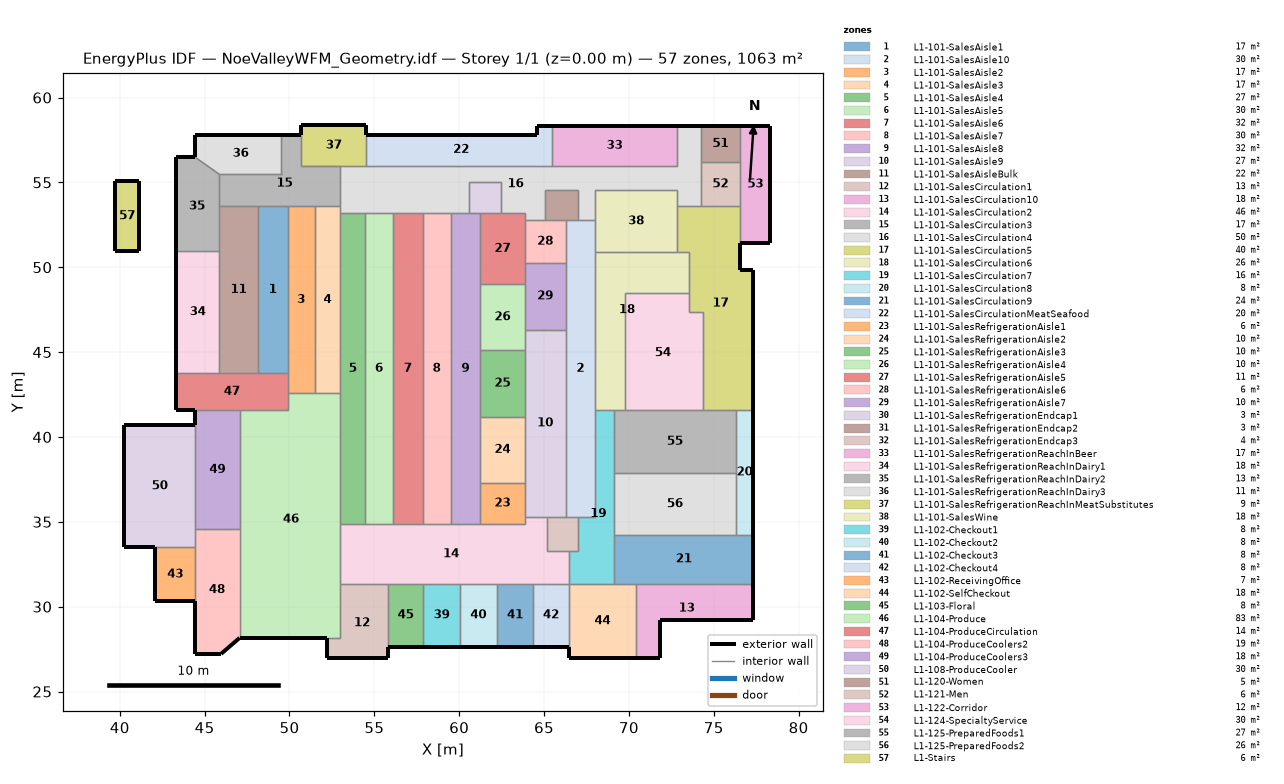
=== STOREY PLAN SPEC (per zone: floor XY polygon, exterior-wall plan segments, windows/doors) ===
zone 1: L1-101-SalesAisle1  (17.4 m²)
  floor: (48.13, 43.77) (48.13, 53.58) (49.90, 53.58) (49.90, 43.77)
  interior walls: 4
zone 2: L1-101-SalesAisle10  (30.2 m²)
  floor: (66.27, 35.30) (66.27, 52.77) (68.00, 52.77) (68.00, 35.30)
  interior walls: 10
zone 3: L1-101-SalesAisle2  (17.4 m²)
  floor: (49.90, 42.58) (49.90, 53.58) (51.47, 53.58) (51.47, 42.58)
  interior walls: 5
zone 4: L1-101-SalesAisle3  (16.8 m²)
  floor: (51.47, 42.58) (51.47, 53.58) (53.00, 53.58) (53.00, 42.58)
  interior walls: 5
zone 5: L1-101-SalesAisle4  (26.5 m²)
  floor: (53.00, 34.87) (53.00, 53.19) (54.45, 53.19) (54.45, 34.87)
  interior walls: 5
zone 6: L1-101-SalesAisle5  (30.1 m²)
  floor: (54.45, 34.87) (54.45, 53.19) (56.10, 53.19) (56.10, 34.87)
  interior walls: 4
zone 7: L1-101-SalesAisle6  (32.0 m²)
  floor: (56.10, 34.87) (56.10, 53.19) (57.84, 53.19) (57.84, 34.87)
  interior walls: 4
zone 8: L1-101-SalesAisle7  (30.2 m²)
  floor: (57.84, 34.87) (57.84, 53.19) (59.49, 53.19) (59.49, 34.87)
  interior walls: 4
zone 9: L1-101-SalesAisle8  (32.0 m²)
  floor: (59.49, 34.87) (59.49, 53.19) (61.24, 53.19) (61.24, 34.87)
  interior walls: 9
zone 10: L1-101-SalesAisle9  (26.7 m²)
  floor: (63.86, 35.30) (63.86, 46.33) (66.27, 46.33) (66.27, 35.30)
  interior walls: 8
zone 11: L1-101-SalesAisleBulk  (22.1 m²)
  floor: (45.87, 43.77) (45.87, 53.58) (48.13, 53.58) (48.13, 43.77)
  interior walls: 5
zone 12: L1-101-SalesCirculation1  (13.4 m²)
  floor: (52.18, 26.95) (52.18, 28.16) (53.00, 28.16) (53.00, 31.36) (55.81, 31.36) (55.81, 26.95)
  exterior wall: (52.18, 28.16) – (52.18, 26.95)  [1.2 m]
  exterior wall: (52.18, 26.95) – (55.81, 26.95)  [3.6 m]
  exterior wall: (55.81, 26.95) – (55.81, 27.65)  [0.7 m]
  interior walls: 4
zone 13: L1-101-SalesCirculation10  (18.0 m²)
  floor: (70.44, 26.95) (70.44, 31.36) (77.34, 31.36) (77.34, 29.21) (71.84, 29.21) (71.84, 26.95)
  exterior wall: (70.44, 26.95) – (71.84, 26.95)  [1.4 m]
  exterior wall: (71.84, 26.95) – (71.84, 29.21)  [2.3 m]
  exterior wall: (71.84, 29.21) – (77.34, 29.21)  [5.5 m]
  exterior wall: (77.34, 29.21) – (77.34, 31.36)  [2.2 m]
  interior walls: 2
zone 14: L1-101-SalesCirculation2  (45.7 m²)
  floor: (53.00, 31.36) (53.00, 34.87) (63.86, 34.87) (63.86, 35.30) (65.20, 35.30) (65.20, 33.28) (66.45, 33.28) (66.45, 31.36)
  interior walls: 18
zone 15: L1-101-SalesCirculation3  (17.4 m²)
  floor: (45.87, 53.58) (45.87, 55.47) (49.53, 55.47) (49.53, 57.81) (50.69, 57.81) (50.69, 55.99) (53.00, 55.99) (53.00, 53.58)
  exterior wall: (50.69, 57.81) – (49.53, 57.81)  [1.2 m]
  interior walls: 10
zone 16: L1-101-SalesCirculation4  (50.5 m²)
  floor: (53.00, 53.19) (53.00, 55.99) (72.85, 55.99) (72.85, 58.34) (74.22, 58.34) (74.22, 53.58) (72.85, 53.58) (72.85, 54.53) (68.00, 54.53) (68.00, 52.77) (67.03, 52.77) (67.03, 54.53) (65.07, 54.53) (65.07, 52.77) (63.86, 52.77) (63.86, 53.19) (62.45, 53.19) (62.45, 55.02) (60.58, 55.02) (60.58, 53.19)
  exterior wall: (74.22, 58.34) – (72.85, 58.34)  [1.4 m]
  interior walls: 27
zone 17: L1-101-SalesCirculation5  (39.8 m²)
  floor: (73.55, 47.37) (73.55, 50.90) (72.85, 50.90) (72.85, 53.58) (76.57, 53.58) (76.57, 49.87) (77.34, 49.87) (77.34, 41.61) (74.34, 41.61) (74.34, 47.37)
  exterior wall: (77.34, 44.08) – (77.34, 49.87)  [5.8 m]
  exterior wall: (77.34, 49.87) – (76.57, 49.87)  [0.8 m]
  exterior wall: (76.57, 49.87) – (76.57, 51.44)  [1.6 m]
  exterior wall: (77.34, 41.61) – (77.34, 44.08)  [2.5 m]
  interior walls: 12
zone 18: L1-101-SalesCirculation6  (25.7 m²)
  floor: (68.00, 41.61) (68.00, 50.90) (73.55, 50.90) (73.55, 48.46) (69.77, 48.46) (69.77, 41.61)
  interior walls: 8
zone 19: L1-101-SalesCirculation7  (16.5 m²)
  floor: (66.45, 31.36) (66.45, 33.28) (67.03, 33.28) (67.03, 35.30) (68.00, 35.30) (68.00, 41.61) (69.13, 41.61) (69.13, 31.36)
  interior walls: 10
zone 20: L1-101-SalesCirculation8  (7.7 m²)
  floor: (76.29, 34.25) (76.29, 41.61) (77.34, 41.61) (77.34, 34.25)
  exterior wall: (77.34, 34.25) – (77.34, 41.61)  [7.4 m]
  interior walls: 4
zone 21: L1-101-SalesCirculation9  (23.7 m²)
  floor: (69.13, 31.36) (69.13, 34.25) (77.34, 34.25) (77.34, 31.36)
  exterior wall: (77.34, 31.36) – (77.34, 34.25)  [2.9 m]
  interior walls: 5
zone 22: L1-101-SalesCirculationMeatSeafood  (20.4 m²)
  floor: (54.53, 55.99) (54.53, 57.81) (64.56, 57.81) (64.56, 58.34) (65.46, 58.34) (65.46, 55.99)
  exterior wall: (65.46, 58.34) – (64.56, 58.34)  [0.9 m]
  exterior wall: (64.56, 58.34) – (64.56, 57.81)  [0.5 m]
  exterior wall: (64.56, 57.81) – (54.53, 57.81)  [10.0 m]
  interior walls: 3
zone 23: L1-101-SalesRefrigerationAisle1  (6.4 m²)
  floor: (61.24, 34.87) (61.24, 37.32) (63.86, 37.32) (63.86, 34.87)
  interior walls: 5
zone 24: L1-101-SalesRefrigerationAisle2  (10.1 m²)
  floor: (61.24, 37.32) (61.24, 41.19) (63.86, 41.19) (63.86, 37.32)
  interior walls: 4
zone 25: L1-101-SalesRefrigerationAisle3  (10.3 m²)
  floor: (61.24, 41.19) (61.24, 45.13) (63.86, 45.13) (63.86, 41.19)
  interior walls: 4
zone 26: L1-101-SalesRefrigerationAisle4  (10.1 m²)
  floor: (61.24, 45.13) (61.24, 49.00) (63.86, 49.00) (63.86, 45.13)
  interior walls: 5
zone 27: L1-101-SalesRefrigerationAisle5  (11.0 m²)
  floor: (61.24, 49.00) (61.24, 53.19) (63.86, 53.19) (63.86, 49.00)
  interior walls: 7
zone 28: L1-101-SalesRefrigerationAisle6  (6.0 m²)
  floor: (63.86, 50.27) (63.86, 52.77) (66.27, 52.77) (66.27, 50.27)
  interior walls: 5
zone 29: L1-101-SalesRefrigerationAisle7  (9.5 m²)
  floor: (63.86, 46.33) (63.86, 50.27) (66.27, 50.27) (66.27, 46.33)
  interior walls: 5
zone 30: L1-101-SalesRefrigerationEndcap1  (3.4 m²)
  floor: (60.58, 53.19) (60.58, 55.02) (62.45, 55.02) (62.45, 53.19)
  interior walls: 5
zone 31: L1-101-SalesRefrigerationEndcap2  (3.4 m²)
  floor: (65.07, 52.77) (65.07, 54.53) (67.03, 54.53) (67.03, 52.77)
  interior walls: 5
zone 32: L1-101-SalesRefrigerationEndcap3  (3.7 m²)
  floor: (65.20, 33.28) (65.20, 35.30) (67.03, 35.30) (67.03, 33.28)
  interior walls: 6
zone 33: L1-101-SalesRefrigerationReachInBeer  (17.3 m²)
  floor: (65.46, 55.99) (65.46, 58.34) (72.85, 58.34) (72.85, 55.99)
  exterior wall: (72.85, 58.34) – (65.46, 58.34)  [7.4 m]
  interior walls: 3
zone 34: L1-101-SalesRefrigerationReachInDairy1  (18.4 m²)
  floor: (43.31, 43.77) (43.31, 50.96) (45.87, 50.96) (45.87, 43.77)
  exterior wall: (43.31, 50.96) – (43.31, 43.77)  [7.2 m]
  interior walls: 3
zone 35: L1-101-SalesRefrigerationReachInDairy2  (13.4 m²)
  floor: (43.31, 50.96) (43.31, 56.48) (44.44, 56.48) (45.87, 55.47) (45.87, 50.96)
  exterior wall: (44.44, 56.48) – (43.31, 56.48)  [1.1 m]
  exterior wall: (43.31, 56.48) – (43.31, 50.96)  [5.5 m]
  interior walls: 4
zone 36: L1-101-SalesRefrigerationReachInDairy3  (11.2 m²)
  floor: (44.44, 56.48) (44.44, 57.81) (49.53, 57.81) (49.53, 55.47) (45.87, 55.47)
  exterior wall: (49.53, 57.81) – (46.42, 57.81)  [3.1 m]
  exterior wall: (46.42, 57.81) – (44.44, 57.81)  [2.0 m]
  exterior wall: (44.44, 57.81) – (44.44, 56.48)  [1.3 m]
  interior walls: 3
zone 37: L1-101-SalesRefrigerationReachInMeatSubstitutes  (9.1 m²)
  floor: (50.69, 55.99) (50.69, 58.37) (54.53, 58.37) (54.53, 55.99)
  exterior wall: (54.53, 57.81) – (54.53, 58.37)  [0.6 m]
  exterior wall: (54.53, 58.37) – (50.69, 58.37)  [3.8 m]
  exterior wall: (50.69, 58.37) – (50.69, 57.81)  [0.6 m]
  interior walls: 4
zone 38: L1-101-SalesWine  (17.6 m²)
  floor: (68.00, 50.90) (68.00, 54.53) (72.85, 54.53) (72.85, 50.90)
  interior walls: 6
zone 39: L1-102-Checkout1  (8.0 m²)
  floor: (57.88, 27.65) (57.88, 31.36) (60.05, 31.36) (60.05, 27.65)
  exterior wall: (57.88, 27.65) – (60.05, 27.65)  [2.2 m]
  interior walls: 3
zone 40: L1-102-Checkout2  (8.0 m²)
  floor: (60.05, 27.65) (60.05, 31.36) (62.21, 31.36) (62.21, 27.65)
  exterior wall: (60.05, 27.65) – (62.21, 27.65)  [2.2 m]
  interior walls: 3
zone 41: L1-102-Checkout3  (8.0 m²)
  floor: (62.21, 27.65) (62.21, 31.36) (64.37, 31.36) (64.37, 27.65)
  exterior wall: (62.21, 27.65) – (64.37, 27.65)  [2.2 m]
  interior walls: 3
zone 42: L1-102-Checkout4  (7.7 m²)
  floor: (64.37, 27.65) (64.37, 31.36) (66.45, 31.36) (66.45, 27.65)
  exterior wall: (64.37, 27.65) – (66.45, 27.65)  [2.1 m]
  interior walls: 3
zone 43: L1-102-ReceivingOffice  (7.5 m²)
  floor: (42.09, 30.31) (42.09, 33.50) (44.44, 33.50) (44.44, 30.31)
  exterior wall: (43.15, 30.31) – (44.44, 30.31)  [1.3 m]
  exterior wall: (42.09, 33.50) – (42.09, 30.31)  [3.2 m]
  exterior wall: (42.09, 30.31) – (43.15, 30.31)  [1.1 m]
  interior walls: 2
zone 44: L1-102-SelfCheckout  (17.6 m²)
  floor: (66.45, 26.95) (66.45, 31.36) (70.44, 31.36) (70.44, 26.95)
  exterior wall: (69.19, 26.95) – (70.44, 26.95)  [1.2 m]
  exterior wall: (66.45, 27.65) – (66.45, 26.95)  [0.7 m]
  exterior wall: (66.45, 26.95) – (69.19, 26.95)  [2.7 m]
  interior walls: 4
zone 45: L1-103-Floral  (7.7 m²)
  floor: (55.81, 27.65) (55.81, 31.36) (57.88, 31.36) (57.88, 27.65)
  exterior wall: (55.81, 27.65) – (57.88, 27.65)  [2.1 m]
  interior walls: 3
zone 46: L1-104-Produce  (82.8 m²)
  floor: (47.06, 28.16) (47.06, 41.57) (49.90, 41.57) (49.90, 42.58) (53.00, 42.58) (53.00, 28.16)
  exterior wall: (47.06, 28.16) – (52.18, 28.16)  [5.1 m]
  interior walls: 10
zone 47: L1-104-ProduceCirculation  (14.4 m²)
  floor: (43.31, 41.57) (43.31, 43.77) (49.90, 43.77) (49.90, 41.57)
  exterior wall: (43.31, 43.77) – (43.31, 41.57)  [2.2 m]
  exterior wall: (43.31, 41.57) – (44.44, 41.57)  [1.1 m]
  interior walls: 7
zone 48: L1-104-ProduceCoolers2  (18.7 m²)
  floor: (44.44, 27.22) (44.44, 34.57) (47.06, 34.57) (47.06, 28.16) (45.97, 27.22)
  exterior wall: (44.44, 30.31) – (44.44, 27.22)  [3.1 m]
  exterior wall: (44.44, 27.22) – (45.97, 27.22)  [1.5 m]
  exterior wall: (45.97, 27.22) – (47.06, 28.16)  [1.4 m]
  interior walls: 4
zone 49: L1-104-ProduceCoolers3  (18.3 m²)
  floor: (44.44, 34.57) (44.44, 41.57) (47.06, 41.57) (47.06, 34.57)
  exterior wall: (44.44, 41.57) – (44.44, 40.72)  [0.9 m]
  interior walls: 4
zone 50: L1-108-ProduceCooler  (30.2 m²)
  floor: (40.26, 33.50) (40.26, 40.72) (44.44, 40.72) (44.44, 33.50)
  exterior wall: (44.44, 40.72) – (40.26, 40.72)  [4.2 m]
  exterior wall: (40.26, 40.72) – (40.26, 33.50)  [7.2 m]
  exterior wall: (40.26, 33.50) – (42.09, 33.50)  [1.8 m]
  interior walls: 3
zone 51: L1-120-Women  (5.0 m²)
  floor: (74.22, 56.22) (74.22, 58.34) (76.57, 58.34) (76.57, 56.22)
  exterior wall: (76.57, 58.34) – (74.22, 58.34)  [2.3 m]
  interior walls: 3
zone 52: L1-121-Men  (6.2 m²)
  floor: (74.22, 53.58) (74.22, 56.22) (76.57, 56.22) (76.57, 53.58)
  interior walls: 4
zone 53: L1-122-Corridor  (12.2 m²)
  floor: (76.57, 51.44) (76.57, 58.34) (78.33, 58.34) (78.33, 51.44)
  exterior wall: (77.42, 58.34) – (76.57, 58.34)  [0.9 m]
  exterior wall: (76.57, 51.44) – (78.33, 51.44)  [1.8 m]
  exterior wall: (78.33, 51.44) – (78.33, 58.34)  [6.9 m]
  exterior wall: (78.33, 58.34) – (77.42, 58.34)  [0.9 m]
  interior walls: 3
zone 54: L1-124-SpecialtyService  (30.5 m²)
  floor: (69.77, 41.61) (69.77, 48.46) (73.55, 48.46) (73.55, 47.37) (74.34, 47.37) (74.34, 41.61)
  interior walls: 7
zone 55: L1-125-PreparedFoods1  (26.9 m²)
  floor: (69.13, 37.86) (69.13, 41.61) (76.29, 41.61) (76.29, 37.86)
  interior walls: 6
zone 56: L1-125-PreparedFoods2  (25.9 m²)
  floor: (69.13, 34.25) (69.13, 37.86) (76.29, 37.86) (76.29, 34.25)
  interior walls: 4
zone 57: L1-Stairs  (5.6 m²)
  floor: (39.75, 50.96) (39.75, 55.08) (41.12, 55.08) (41.12, 50.96)
  exterior wall: (41.12, 55.08) – (39.75, 55.08)  [1.4 m]
  exterior wall: (39.75, 55.08) – (39.75, 50.96)  [4.1 m]
  exterior wall: (39.75, 50.96) – (41.12, 50.96)  [1.4 m]
  exterior wall: (41.12, 50.96) – (41.12, 55.08)  [4.1 m]

=== DERIVED (storey summary) ===
Building: NoeValleyWFM_Geometry.idf
Storey: 1 of 1  (floor level z = 0.00 m)
Storey gross floor area: 1062.6 m²
Zones on this storey: 57
  - L1-101-SalesAisle1: floor 17.4 m²
  - L1-101-SalesAisle10: floor 30.2 m²
  - L1-101-SalesAisle2: floor 17.4 m²
  - L1-101-SalesAisle3: floor 16.8 m²
  - L1-101-SalesAisle4: floor 26.5 m²
  - L1-101-SalesAisle5: floor 30.1 m²
  - L1-101-SalesAisle6: floor 32.0 m²
  - L1-101-SalesAisle7: floor 30.2 m²
  - L1-101-SalesAisle8: floor 32.0 m²
  - L1-101-SalesAisle9: floor 26.7 m²
  - L1-101-SalesAisleBulk: floor 22.1 m²
  - L1-101-SalesCirculation1: floor 13.4 m²; exterior wall 5.5 m (11.8 m²); WWR 0.0%
  - L1-101-SalesCirculation10: floor 18.0 m²; exterior wall 11.3 m (24.1 m²); WWR 0.0%
  - L1-101-SalesCirculation2: floor 45.7 m²
  - L1-101-SalesCirculation3: floor 17.4 m²; exterior wall 1.2 m (2.5 m²); WWR 0.0%
  - L1-101-SalesCirculation4: floor 50.5 m²; exterior wall 1.4 m (2.9 m²); WWR 0.0%
  - L1-101-SalesCirculation5: floor 39.8 m²; exterior wall 10.6 m (22.6 m²); WWR 0.0%
  - L1-101-SalesCirculation6: floor 25.7 m²
  - L1-101-SalesCirculation7: floor 16.5 m²
  - L1-101-SalesCirculation8: floor 7.7 m²; exterior wall 7.4 m (15.7 m²); WWR 0.0%
  - L1-101-SalesCirculation9: floor 23.7 m²; exterior wall 2.9 m (6.1 m²); WWR 0.0%
  - L1-101-SalesCirculationMeatSeafood: floor 20.4 m²; exterior wall 11.5 m (24.4 m²); WWR 0.0%
  - L1-101-SalesRefrigerationAisle1: floor 6.4 m²
  - L1-101-SalesRefrigerationAisle2: floor 10.1 m²
  - L1-101-SalesRefrigerationAisle3: floor 10.3 m²
  - L1-101-SalesRefrigerationAisle4: floor 10.1 m²
  - L1-101-SalesRefrigerationAisle5: floor 11.0 m²
  - L1-101-SalesRefrigerationAisle6: floor 6.0 m²
  - L1-101-SalesRefrigerationAisle7: floor 9.5 m²
  - L1-101-SalesRefrigerationEndcap1: floor 3.4 m²
  - L1-101-SalesRefrigerationEndcap2: floor 3.4 m²
  - L1-101-SalesRefrigerationEndcap3: floor 3.7 m²
  - L1-101-SalesRefrigerationReachInBeer: floor 17.3 m²; exterior wall 7.4 m (15.8 m²); WWR 0.0%
  - L1-101-SalesRefrigerationReachInDairy1: floor 18.4 m²; exterior wall 7.2 m (15.3 m²); WWR 0.0%
  - L1-101-SalesRefrigerationReachInDairy2: floor 13.4 m²; exterior wall 6.6 m (14.2 m²); WWR 0.0%
  - L1-101-SalesRefrigerationReachInDairy3: floor 11.2 m²; exterior wall 6.4 m (13.7 m²); WWR 0.0%
  - L1-101-SalesRefrigerationReachInMeatSubstitutes: floor 9.1 m²; exterior wall 5.0 m (10.6 m²); WWR 0.0%
  - L1-101-SalesWine: floor 17.6 m²
  - L1-102-Checkout1: floor 8.0 m²; exterior wall 2.2 m (4.6 m²); WWR 0.0%
  - L1-102-Checkout2: floor 8.0 m²; exterior wall 2.2 m (4.6 m²); WWR 0.0%
  - L1-102-Checkout3: floor 8.0 m²; exterior wall 2.2 m (4.6 m²); WWR 0.0%
  - L1-102-Checkout4: floor 7.7 m²; exterior wall 2.1 m (4.4 m²); WWR 0.0%
  - L1-102-ReceivingOffice: floor 7.5 m²; exterior wall 5.5 m (11.8 m²); WWR 0.0%
  - L1-102-SelfCheckout: floor 17.6 m²; exterior wall 4.7 m (10.0 m²); WWR 0.0%
  - L1-103-Floral: floor 7.7 m²; exterior wall 2.1 m (4.4 m²); WWR 0.0%
  - L1-104-Produce: floor 82.8 m²; exterior wall 5.1 m (10.9 m²); WWR 0.0%
  - L1-104-ProduceCirculation: floor 14.4 m²; exterior wall 3.3 m (7.1 m²); WWR 0.0%
  - L1-104-ProduceCoolers2: floor 18.7 m²; exterior wall 6.1 m (12.9 m²); WWR 0.0%
  - L1-104-ProduceCoolers3: floor 18.3 m²; exterior wall 0.9 m (1.8 m²); WWR 0.0%
  - L1-108-ProduceCooler: floor 30.2 m²; exterior wall 13.2 m (28.2 m²); WWR 0.0%
  - L1-120-Women: floor 5.0 m²; exterior wall 2.3 m (5.0 m²); WWR 0.0%
  - L1-121-Men: floor 6.2 m²
  - L1-122-Corridor: floor 12.2 m²; exterior wall 10.4 m (22.3 m²); WWR 0.0%
  - L1-124-SpecialtyService: floor 30.5 m²
  - L1-125-PreparedFoods1: floor 26.9 m²
  - L1-125-PreparedFoods2: floor 25.9 m²
  - L1-Stairs: floor 5.6 m²; exterior wall 11.0 m (23.4 m²); WWR 0.0%
Zone adjacency (shared interzone walls):
  - L1-101-SalesAisle1 ↔ L1-101-SalesAisle2
  - L1-101-SalesAisle1 ↔ L1-101-SalesAisleBulk
  - L1-101-SalesAisle1 ↔ L1-101-SalesCirculation3
  - L1-101-SalesAisle1 ↔ L1-104-ProduceCirculation
  - L1-101-SalesAisle10 ↔ L1-101-SalesAisle9
  - L1-101-SalesAisle10 ↔ L1-101-SalesCirculation4
  - L1-101-SalesAisle10 ↔ L1-101-SalesCirculation6
  - L1-101-SalesAisle10 ↔ L1-101-SalesCirculation7
  - L1-101-SalesAisle10 ↔ L1-101-SalesRefrigerationAisle6
  - L1-101-SalesAisle10 ↔ L1-101-SalesRefrigerationAisle7
  - L1-101-SalesAisle10 ↔ L1-101-SalesRefrigerationEndcap2
  - L1-101-SalesAisle10 ↔ L1-101-SalesRefrigerationEndcap3
  - L1-101-SalesAisle10 ↔ L1-101-SalesWine
  - L1-101-SalesAisle2 ↔ L1-101-SalesAisle3
  - L1-101-SalesAisle2 ↔ L1-101-SalesCirculation3
  - L1-101-SalesAisle2 ↔ L1-104-Produce
  - L1-101-SalesAisle2 ↔ L1-104-ProduceCirculation
  - L1-101-SalesAisle3 ↔ L1-101-SalesAisle4
  - L1-101-SalesAisle3 ↔ L1-101-SalesCirculation3
  - L1-101-SalesAisle3 ↔ L1-101-SalesCirculation4
  - L1-101-SalesAisle3 ↔ L1-104-Produce
  - L1-101-SalesAisle4 ↔ L1-101-SalesAisle5
  - L1-101-SalesAisle4 ↔ L1-101-SalesCirculation2
  - L1-101-SalesAisle4 ↔ L1-101-SalesCirculation4
  - L1-101-SalesAisle4 ↔ L1-104-Produce
  - L1-101-SalesAisle5 ↔ L1-101-SalesAisle6
  - L1-101-SalesAisle5 ↔ L1-101-SalesCirculation2
  - L1-101-SalesAisle5 ↔ L1-101-SalesCirculation4
  - L1-101-SalesAisle6 ↔ L1-101-SalesAisle7
  - L1-101-SalesAisle6 ↔ L1-101-SalesCirculation2
  - L1-101-SalesAisle6 ↔ L1-101-SalesCirculation4
  - L1-101-SalesAisle7 ↔ L1-101-SalesAisle8
  - L1-101-SalesAisle7 ↔ L1-101-SalesCirculation2
  - L1-101-SalesAisle7 ↔ L1-101-SalesCirculation4
  - L1-101-SalesAisle8 ↔ L1-101-SalesCirculation2
  - L1-101-SalesAisle8 ↔ L1-101-SalesCirculation4
  - L1-101-SalesAisle8 ↔ L1-101-SalesRefrigerationAisle1
  - L1-101-SalesAisle8 ↔ L1-101-SalesRefrigerationAisle2
  - L1-101-SalesAisle8 ↔ L1-101-SalesRefrigerationAisle3
  - L1-101-SalesAisle8 ↔ L1-101-SalesRefrigerationAisle4
  - L1-101-SalesAisle8 ↔ L1-101-SalesRefrigerationAisle5
  - L1-101-SalesAisle8 ↔ L1-101-SalesRefrigerationEndcap1
  - L1-101-SalesAisle9 ↔ L1-101-SalesCirculation2
  - L1-101-SalesAisle9 ↔ L1-101-SalesRefrigerationAisle1
  - L1-101-SalesAisle9 ↔ L1-101-SalesRefrigerationAisle2
  - L1-101-SalesAisle9 ↔ L1-101-SalesRefrigerationAisle3
  - L1-101-SalesAisle9 ↔ L1-101-SalesRefrigerationAisle4
  - L1-101-SalesAisle9 ↔ L1-101-SalesRefrigerationAisle7
  - L1-101-SalesAisle9 ↔ L1-101-SalesRefrigerationEndcap3
  - L1-101-SalesAisleBulk ↔ L1-101-SalesCirculation3
  - L1-101-SalesAisleBulk ↔ L1-101-SalesRefrigerationReachInDairy1
  - L1-101-SalesAisleBulk ↔ L1-101-SalesRefrigerationReachInDairy2
  - L1-101-SalesAisleBulk ↔ L1-104-ProduceCirculation
  - L1-101-SalesCirculation1 ↔ L1-101-SalesCirculation2
  - L1-101-SalesCirculation1 ↔ L1-103-Floral
  - L1-101-SalesCirculation1 ↔ L1-104-Produce
  - L1-101-SalesCirculation10 ↔ L1-101-SalesCirculation9
  - L1-101-SalesCirculation10 ↔ L1-102-SelfCheckout
  - L1-101-SalesCirculation2 ↔ L1-101-SalesCirculation7
  - L1-101-SalesCirculation2 ↔ L1-101-SalesRefrigerationAisle1
  - L1-101-SalesCirculation2 ↔ L1-101-SalesRefrigerationEndcap3
  - L1-101-SalesCirculation2 ↔ L1-102-Checkout1
  - L1-101-SalesCirculation2 ↔ L1-102-Checkout2
  - L1-101-SalesCirculation2 ↔ L1-102-Checkout3
  - L1-101-SalesCirculation2 ↔ L1-102-Checkout4
  - L1-101-SalesCirculation2 ↔ L1-103-Floral
  - L1-101-SalesCirculation2 ↔ L1-104-Produce
  - L1-101-SalesCirculation3 ↔ L1-101-SalesCirculation4
  - L1-101-SalesCirculation3 ↔ L1-101-SalesRefrigerationReachInDairy2
  - L1-101-SalesCirculation3 ↔ L1-101-SalesRefrigerationReachInDairy3
  - L1-101-SalesCirculation3 ↔ L1-101-SalesRefrigerationReachInMeatSubstitutes
  - L1-101-SalesCirculation4 ↔ L1-101-SalesCirculation5
  - L1-101-SalesCirculation4 ↔ L1-101-SalesCirculationMeatSeafood
  - L1-101-SalesCirculation4 ↔ L1-101-SalesRefrigerationAisle5
  - L1-101-SalesCirculation4 ↔ L1-101-SalesRefrigerationAisle6
  - L1-101-SalesCirculation4 ↔ L1-101-SalesRefrigerationEndcap1
  - L1-101-SalesCirculation4 ↔ L1-101-SalesRefrigerationEndcap2
  - L1-101-SalesCirculation4 ↔ L1-101-SalesRefrigerationReachInBeer
  - L1-101-SalesCirculation4 ↔ L1-101-SalesRefrigerationReachInMeatSubstitutes
  - L1-101-SalesCirculation4 ↔ L1-101-SalesWine
  - L1-101-SalesCirculation4 ↔ L1-120-Women
  - L1-101-SalesCirculation4 ↔ L1-121-Men
  - L1-101-SalesCirculation5 ↔ L1-101-SalesCirculation6
  - L1-101-SalesCirculation5 ↔ L1-101-SalesCirculation8
  - L1-101-SalesCirculation5 ↔ L1-101-SalesWine
  - L1-101-SalesCirculation5 ↔ L1-121-Men
  - L1-101-SalesCirculation5 ↔ L1-122-Corridor
  - L1-101-SalesCirculation5 ↔ L1-124-SpecialtyService
  - L1-101-SalesCirculation5 ↔ L1-125-PreparedFoods1
  - L1-101-SalesCirculation6 ↔ L1-101-SalesCirculation7
  - L1-101-SalesCirculation6 ↔ L1-101-SalesWine
  - L1-101-SalesCirculation6 ↔ L1-124-SpecialtyService
  - L1-101-SalesCirculation6 ↔ L1-125-PreparedFoods1
  - L1-101-SalesCirculation7 ↔ L1-101-SalesCirculation9
  - L1-101-SalesCirculation7 ↔ L1-101-SalesRefrigerationEndcap3
  - L1-101-SalesCirculation7 ↔ L1-102-SelfCheckout
  - L1-101-SalesCirculation7 ↔ L1-125-PreparedFoods1
  - L1-101-SalesCirculation7 ↔ L1-125-PreparedFoods2
  - L1-101-SalesCirculation8 ↔ L1-101-SalesCirculation9
  - L1-101-SalesCirculation8 ↔ L1-125-PreparedFoods1
  - L1-101-SalesCirculation8 ↔ L1-125-PreparedFoods2
  - L1-101-SalesCirculation9 ↔ L1-102-SelfCheckout
  - L1-101-SalesCirculation9 ↔ L1-125-PreparedFoods2
  - L1-101-SalesCirculationMeatSeafood ↔ L1-101-SalesRefrigerationReachInBeer
  - L1-101-SalesCirculationMeatSeafood ↔ L1-101-SalesRefrigerationReachInMeatSubstitutes
  - L1-101-SalesRefrigerationAisle1 ↔ L1-101-SalesRefrigerationAisle2
  - L1-101-SalesRefrigerationAisle2 ↔ L1-101-SalesRefrigerationAisle3
  - L1-101-SalesRefrigerationAisle3 ↔ L1-101-SalesRefrigerationAisle4
  - L1-101-SalesRefrigerationAisle4 ↔ L1-101-SalesRefrigerationAisle5
  - L1-101-SalesRefrigerationAisle4 ↔ L1-101-SalesRefrigerationAisle7
  - L1-101-SalesRefrigerationAisle5 ↔ L1-101-SalesRefrigerationAisle6
  - L1-101-SalesRefrigerationAisle5 ↔ L1-101-SalesRefrigerationAisle7
  - L1-101-SalesRefrigerationAisle5 ↔ L1-101-SalesRefrigerationEndcap1
  - L1-101-SalesRefrigerationAisle6 ↔ L1-101-SalesRefrigerationAisle7
  - L1-101-SalesRefrigerationAisle6 ↔ L1-101-SalesRefrigerationEndcap2
  - L1-101-SalesRefrigerationReachInDairy1 ↔ L1-101-SalesRefrigerationReachInDairy2
  - L1-101-SalesRefrigerationReachInDairy1 ↔ L1-104-ProduceCirculation
  - L1-101-SalesRefrigerationReachInDairy2 ↔ L1-101-SalesRefrigerationReachInDairy3
  - L1-102-Checkout1 ↔ L1-102-Checkout2
  - L1-102-Checkout1 ↔ L1-103-Floral
  - L1-102-Checkout2 ↔ L1-102-Checkout3
  - L1-102-Checkout3 ↔ L1-102-Checkout4
  - L1-102-Checkout4 ↔ L1-102-SelfCheckout
  - L1-102-ReceivingOffice ↔ L1-104-ProduceCoolers2
  - L1-102-ReceivingOffice ↔ L1-108-ProduceCooler
  - L1-104-Produce ↔ L1-104-ProduceCirculation
  - L1-104-Produce ↔ L1-104-ProduceCoolers2
  - L1-104-Produce ↔ L1-104-ProduceCoolers3
  - L1-104-ProduceCirculation ↔ L1-104-ProduceCoolers3
  - L1-104-ProduceCoolers2 ↔ L1-104-ProduceCoolers3
  - L1-104-ProduceCoolers2 ↔ L1-108-ProduceCooler
  - L1-104-ProduceCoolers3 ↔ L1-108-ProduceCooler
  - L1-120-Women ↔ L1-121-Men
  - L1-120-Women ↔ L1-122-Corridor
  - L1-121-Men ↔ L1-122-Corridor
  - L1-124-SpecialtyService ↔ L1-125-PreparedFoods1
  - L1-125-PreparedFoods1 ↔ L1-125-PreparedFoods2